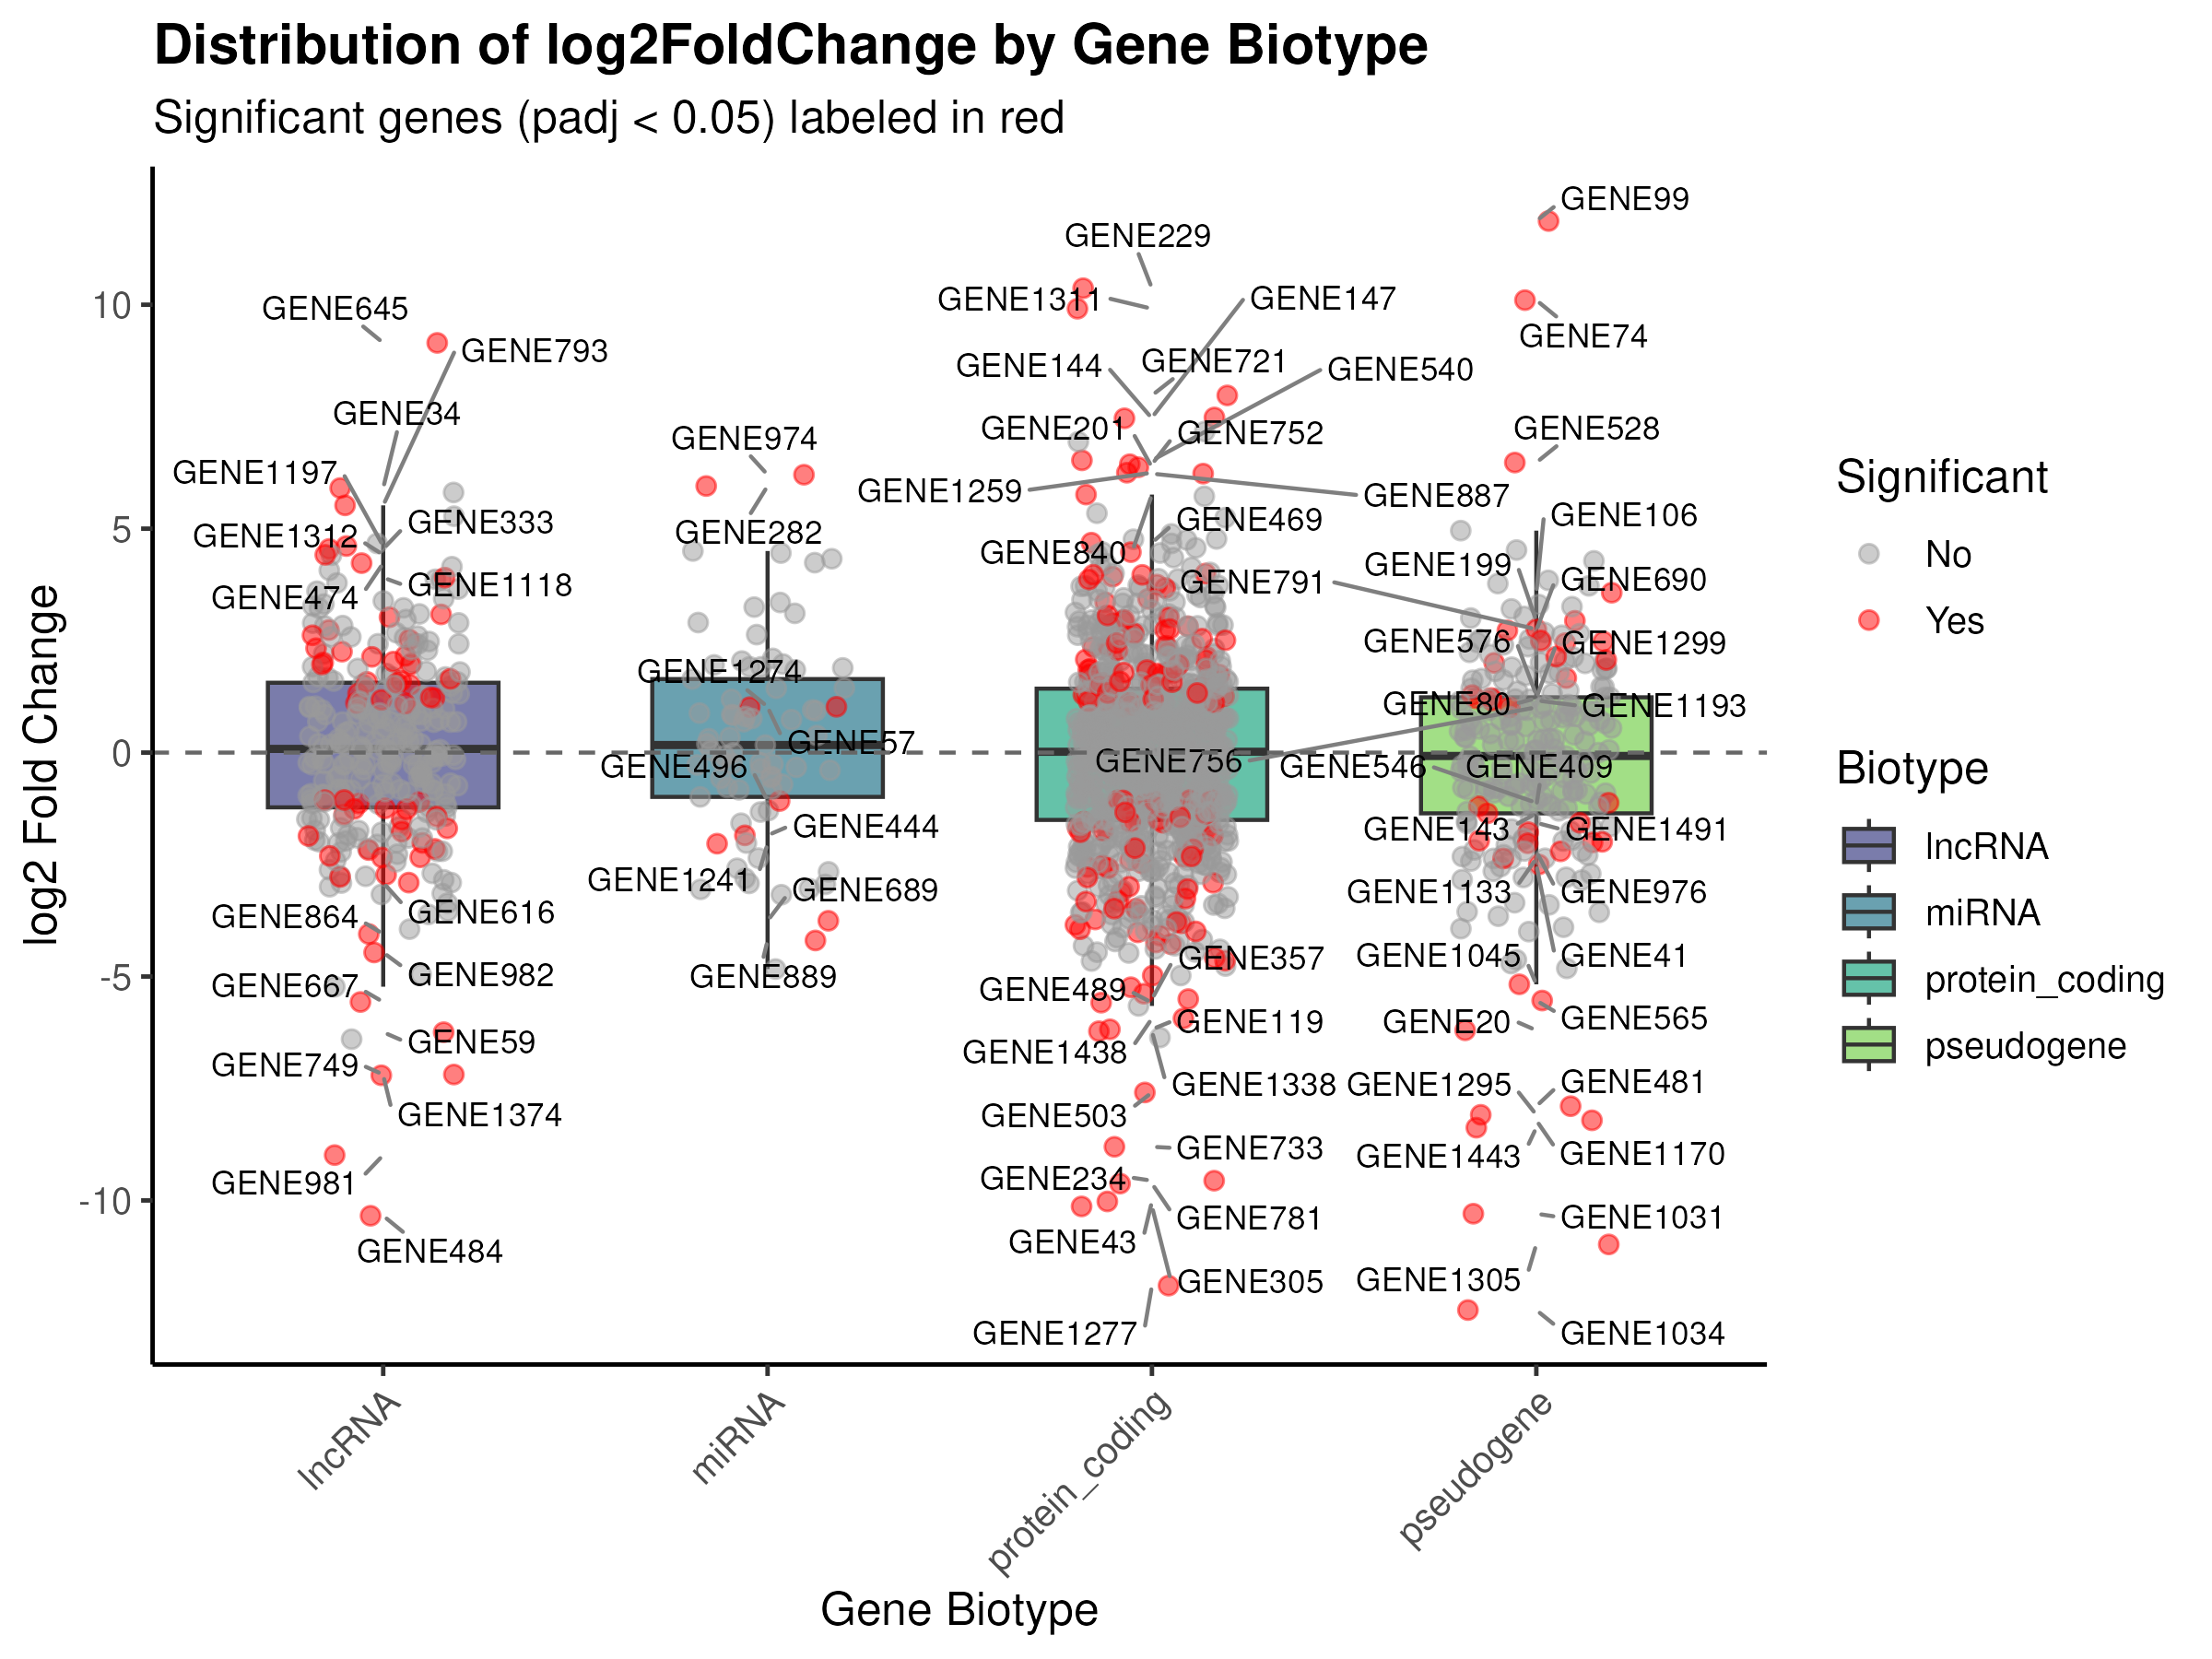

The R source for this figure:
library(tidyverse)
library(ggrepel)

data <- read.csv("__INPUT_FILE__")

processed_data <- data %>%
  mutate(biotype = factor(biotype)) %>%
  mutate(neg_log10_pvalue = -log10(p_value))

final_plot <- ggplot(processed_data, aes(x = biotype, y = log2FoldChange)) +
  geom_boxplot(
    aes(fill = biotype),
    outlier.shape = NA,
    width = 0.6,
    alpha = 0.7
  ) +
  geom_jitter(
    width = 0.2,
    alpha = 0.5,
    size = 2,
    aes(color = is_significant)
  ) +
  geom_text_repel(
    data = . %>% filter(is_significant == "Yes"),
    aes(label = gene_symbol),
    size = 3,
    max.overlaps = 20,
    min.segment.length = 0.1,
    box.padding = 0.35,
    segment.color = "grey50"
  ) +
  scale_fill_viridis_d(option = "D", begin = 0.2, end = 0.8) +
  scale_color_manual(values = c("No" = "gray60", "Yes" = "red")) +
  theme_classic(base_size = 12) +
  theme(
    axis.text.x = element_text(angle = 45, hjust = 1),
    legend.position = "right",
    plot.title = element_text(face = "bold")
  ) +
  labs(
    title = "Distribution of log2FoldChange by Gene Biotype",
    subtitle = "Significant genes (padj < 0.05) labeled in red",
    x = "Gene Biotype",
    y = "log2 Fold Change",
    fill = "Biotype",
    color = "Significant"
  ) +
  geom_hline(yintercept = 0, linetype = "dashed", color = "grey40")

ggsave("__OUTPUT_PNG_FILE__", plot = final_plot, width = 8, height = 6, dpi = 300)
ggsave("__OUTPUT_PDF_FILE__", plot = final_plot, width = 8, height = 6)
